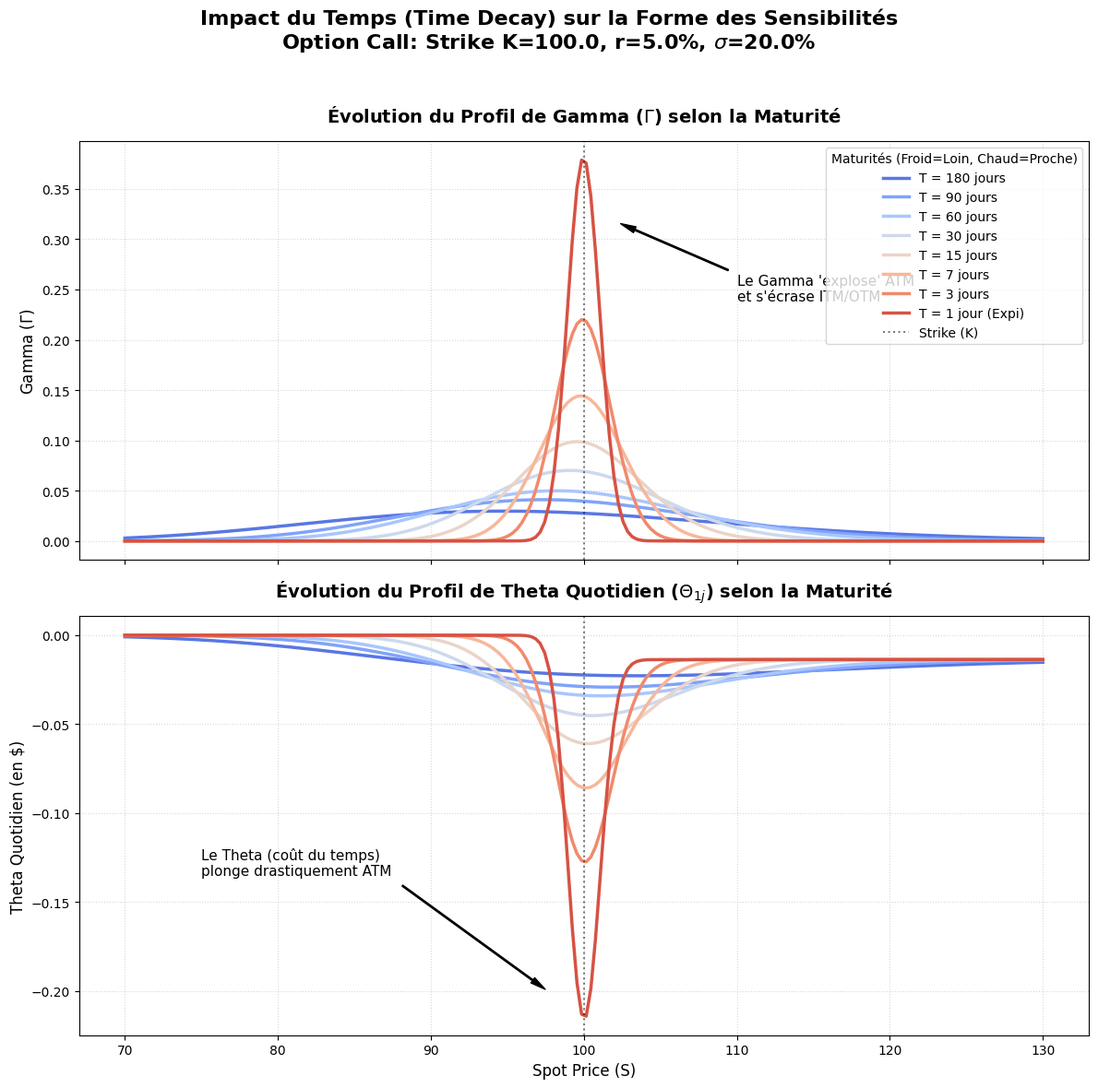

Write Python code to recreate this figure.
import numpy as np
import matplotlib.pyplot as plt
from scipy.stats import norm
import matplotlib.cm as cm
import matplotlib.colors as mcolors

# --- BSM Logic ---
def bsm_gamma(S, K, T, r, sigma):
    if T <= 0: return np.zeros_like(S)
    d1 = (np.log(S / K) + (r + 0.5 * sigma**2) * T) / (sigma * np.sqrt(T))
    nd1 = (1.0 / np.sqrt(2 * np.pi)) * np.exp(-0.5 * d1**2)
    return nd1 / (S * sigma * np.sqrt(T))

def bsm_theta(S, K, T, r, sigma, option_type='call'):
    if T <= 0: return np.zeros_like(S)
    d1 = (np.log(S / K) + (r + 0.5 * sigma**2) * T) / (sigma * np.sqrt(T))
    d2 = d1 - sigma * np.sqrt(T)
    nd1 = (1.0 / np.sqrt(2 * np.pi)) * np.exp(-0.5 * d1**2)
    
    term1 = - (S * nd1 * sigma) / (2 * np.sqrt(T))
    if option_type == 'call':
        return term1 - r * K * np.exp(-r * T) * norm.cdf(d2)
    else:
        return term1 + r * K * np.exp(-r * T) * norm.cdf(-d2)

# --- Configuration ---
K = 100.0
r = 0.05
sigma = 0.20
S_range = np.linspace(70, 130, 200)

# Maturities in days decreasing
maturities_days = np.array([180, 90, 60, 30, 15, 7, 3, 1])

# Color Gradient Setup: Coolwarm (Cool/Blue = Long Maturity, Warm/Red = Short Maturity)
# We map index 0 to max index to get a progression of colors
colors = cm.coolwarm(np.linspace(0.1, 0.9, len(maturities_days)))

# --- Plotting ---
plt.style.use('default')
fig, (ax1, ax2) = plt.subplots(2, 1, figsize=(12, 12), sharex=True)

for i, days in enumerate(maturities_days):
    T = days / 365.0
    
    # Calculate Greeks
    gamma_vals = bsm_gamma(S_range, K, T, r, sigma)
    # Annualized Theta scaled down to Daily for better reading
    theta_vals = bsm_theta(S_range, K, T, r, sigma, 'call') / 365.0 
    
    label = f'T = {days} jours'
    if days == 1:
        label = f'T = {days} jour (Expi)'
        
    ax1.plot(S_range, gamma_vals, color=colors[i], label=label, linewidth=2.5)
    ax2.plot(S_range, theta_vals, color=colors[i], label=label, linewidth=2.5)

# --- Styling Subplot 1 (Gamma) ---
ax1.set_title(r"Évolution du Profil de Gamma ($\Gamma$) selon la Maturité", fontsize=14, fontweight='bold', pad=15)
ax1.set_ylabel(r'Gamma ($\Gamma$)', fontsize=12)
ax1.axvline(K, color='black', linestyle=':', alpha=0.5, label='Strike (K)')
ax1.grid(True, linestyle=':', alpha=0.5)
# Show legend on the first subplot
ax1.legend(title="Maturités (Froid=Loin, Chaud=Proche)", fontsize=10, loc='upper right')

# --- Styling Subplot 2 (Theta) ---
ax2.set_title(r"Évolution du Profil de Theta Quotidien ($\Theta_{1j}$) selon la Maturité", fontsize=14, fontweight='bold', pad=15)
ax2.set_xlabel('Spot Price (S)', fontsize=12)
ax2.set_ylabel('Theta Quotidien (en $)', fontsize=12)
ax2.axvline(K, color='black', linestyle=':', alpha=0.5)
ax2.grid(True, linestyle=':', alpha=0.5)

# Add annotations to explain the behavior
ax1.annotate(r"Le Gamma 'explose' ATM" + "\n" + r"et s'écrase ITM/OTM", 
             xy=(102, ax1.get_ylim()[1]*0.8), xytext=(110, ax1.get_ylim()[1]*0.6),
             arrowprops=dict(facecolor='black', shrink=0.05, width=1, headwidth=5),
             fontsize=11)

# Theta is negative for a long call
ax2.annotate(r"Le Theta (coût du temps)" + "\n" + r"plonge drastiquement ATM", 
             xy=(98, ax2.get_ylim()[0]*0.9), xytext=(75, ax2.get_ylim()[0]*0.6),
             arrowprops=dict(facecolor='black', shrink=0.05, width=1, headwidth=5),
             fontsize=11)

plt.suptitle(f"Impact du Temps (Time Decay) sur la Forme des Sensibilités\nOption Call: Strike K={K}, r={r*100}%, $\sigma$={sigma*100}%", 
             fontsize=16, y=0.98, fontweight='bold')

plt.tight_layout(rect=[0, 0, 1, 0.96])

print("Graphique de l'évolution de la forme Gamma/Theta terminé. Affichage...")
plt.show()
